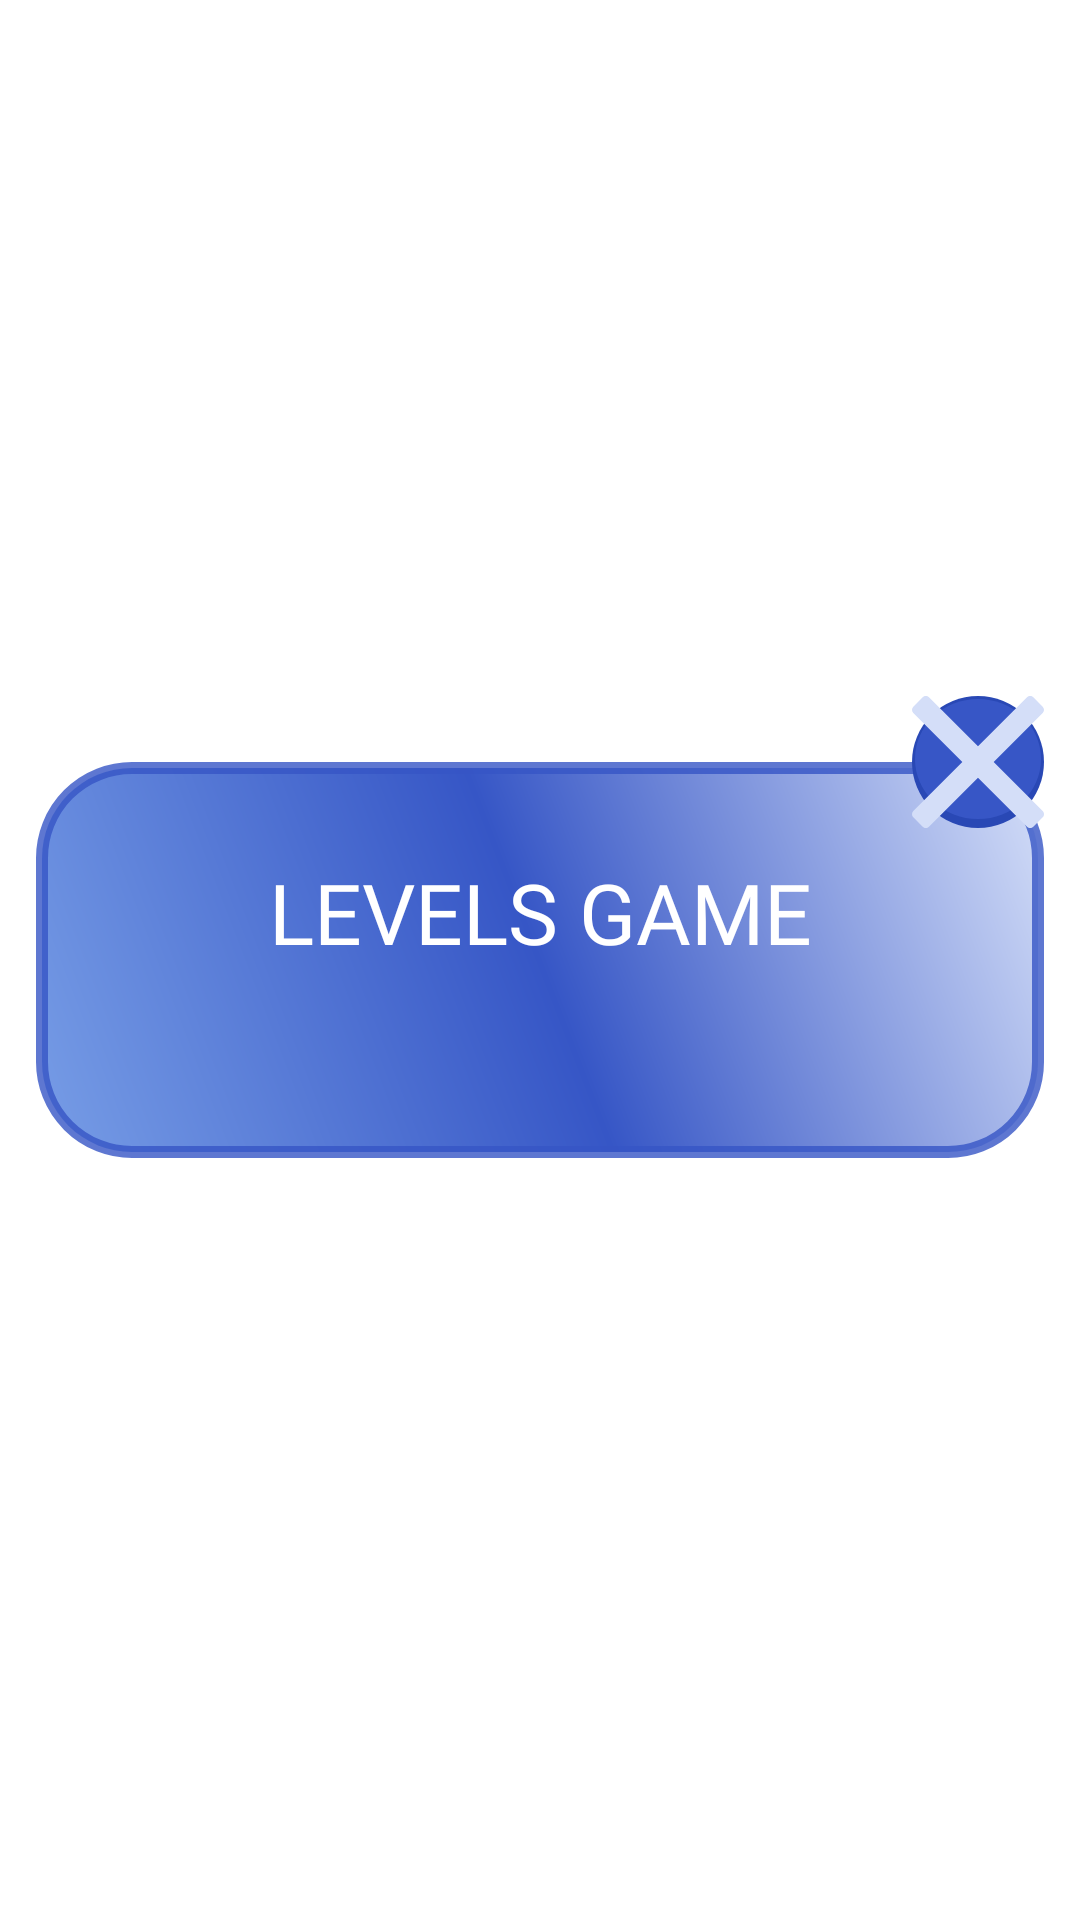

Reconstruct the res/layout file that produces this screen, plus the resources it refers to.
<!-- AndroidManifest.xml: application theme Theme._4Pics1Word -->
<!-- res/layout/screen_level.xml -->
<?xml version="1.0" encoding="utf-8"?>
<androidx.constraintlayout.widget.ConstraintLayout xmlns:android="http://schemas.android.com/apk/res/android"
    xmlns:app="http://schemas.android.com/apk/res-auto"
    android:layout_width="match_parent"
    android:layout_height="match_parent"
    android:background="@android:color/transparent">

    <androidx.constraintlayout.widget.ConstraintLayout
        android:id="@+id/ll_dialog"
        android:layout_width="match_parent"
        android:layout_height="wrap_content"
        android:layout_marginHorizontal="12dp"
        android:background="@drawable/bg_dialog"
        android:paddingHorizontal="4dp"
        app:layout_constraintBottom_toBottomOf="parent"
        app:layout_constraintEnd_toEndOf="parent"
        app:layout_constraintStart_toStartOf="parent"
        app:layout_constraintTop_toTopOf="parent">

        <androidx.appcompat.widget.AppCompatTextView
            android:id="@+id/tv_levels"
            android:layout_width="match_parent"
            android:layout_height="100dp"
            android:layout_gravity="center"
            android:layout_marginHorizontal="32dp"
            android:fontFamily="@font/sheriff_bounce"
            android:gravity="center"
            android:text="Levels Game"
            android:textAllCaps="true"
            android:textColor="@color/white"
            android:textSize="28sp"
            app:layout_constraintBottom_toTopOf="@id/vp_game"
            app:layout_constraintEnd_toEndOf="parent"
            app:layout_constraintStart_toStartOf="parent"
            app:layout_constraintTop_toTopOf="parent" />

        <androidx.viewpager2.widget.ViewPager2
            android:id="@+id/vp_game"
            android:layout_width="match_parent"
            android:layout_height="wrap_content"
            android:layout_marginBottom="32dp"
            android:paddingHorizontal="80dp"
            app:layout_constraintBottom_toBottomOf="parent"
            app:layout_constraintEnd_toEndOf="parent"
            app:layout_constraintStart_toStartOf="parent"
            app:layout_constraintTop_toBottomOf="@id/tv_levels" />


        
        
        
        
        
        
        
        
        
        
        
        
        
        
        
        
        
    </androidx.constraintlayout.widget.ConstraintLayout>

    <androidx.appcompat.widget.AppCompatImageButton
        android:id="@+id/btn_back_home_level"
        android:layout_width="44dp"
        android:layout_height="44dp"
        android:background="@drawable/bg_x_btn"
        android:src="@drawable/ic_x"
        app:layout_constraintBottom_toTopOf="@+id/ll_dialog"
        app:layout_constraintEnd_toEndOf="@id/ll_dialog"
        app:layout_constraintTop_toTopOf="@id/ll_dialog" />
</androidx.constraintlayout.widget.ConstraintLayout>
<!-- resources referenced by this layout -->
<resources>
  <color name="white">#FFFFFFFF</color>
  <!-- drawable bg_btn_play: vector/xml drawable (drawable, 2107 chars, omitted) -->
  <!-- drawable bg_dialog (drawable) -->
  <?xml version="1.0" encoding="utf-8"?>
  <shape xmlns:android="http://schemas.android.com/apk/res/android"
      android:shape="rectangle">
      <gradient
          android:angle="45"
          android:endColor="#D4DEF8"
          android:centerColor="#3656C6"
          android:startColor="#779DE6" />
      <corners android:radius="30dp" />
      <stroke
          android:width="4dp"
          android:color="#CC3656C6" />
  </shape>
  <!-- drawable bg_x_btn (drawable) -->
  <?xml version="1.0" encoding="utf-8"?>
  <selector xmlns:android="http://schemas.android.com/apk/res/android">
      <item android:state_pressed="true">
          <layer-list>
              <item>
                  <shape android:shape="oval">
                      <solid android:color="#7C97DB" />
                  </shape>
              </item>
              <item android:bottom="2dp" android:left="1dp" android:right="1dp" android:top="1dp">
                  <shape android:shape="oval">
                      <solid android:color="#CC839CDB" />
                  </shape>
              </item>
          </layer-list>
      </item>
      <item>
          <layer-list>
              <item>
                  <shape android:shape="oval">
                      <solid android:color="#2948B5" />
                  </shape>
              </item>
              <item android:bottom="3dp" android:left="1dp" android:right="1dp" android:top="1dp">
                  <shape android:shape="oval">
                      <solid android:color="#CC3B5BCB" />
                  </shape>
              </item>
          </layer-list>
      </item>
  </selector>
  <!-- drawable ic_x (drawable) -->
  <vector xmlns:android="http://schemas.android.com/apk/res/android"
      android:width="16dp"
      android:height="16dp"
      android:viewportWidth="460.77"
      android:viewportHeight="460.77">
  
      <path
          android:fillColor="#D4DEF8"
          android:pathData="M285.08,230.4L456.22,59.27c6.08,-6.08 6.08,-15.91 0,-21.99L423.51,4.57c-2.91,-2.91 -6.87,-4.55 -10.99,-4.55c-4.13,0 -8.08,1.64 -10.99,4.55l-171.14,171.14L59.25,4.57c-2.91,-2.91 -6.87,-4.55 -10.99,-4.55c-4.13,0 -8.08,1.64 -10.99,4.55L4.56,37.28c-6.08,6.07 -6.08,15.91 0,21.99l171.14,171.13L4.57,401.51c-6.07,6.08 -6.07,15.91 0,21.99l32.71,32.72c2.91,2.91 6.86,4.55 10.99,4.55c4.13,0 8.08,-1.64 10.99,-4.55l171.12,-171.12l171.12,171.12c2.91,2.91 6.87,4.55 10.99,4.55c4.13,0 8.08,-1.64 10.99,-4.55l32.71,-32.72c6.07,-6.07 6.07,-15.91 0,-21.99L285.08,230.4z" />
  
  </vector>
</resources>
